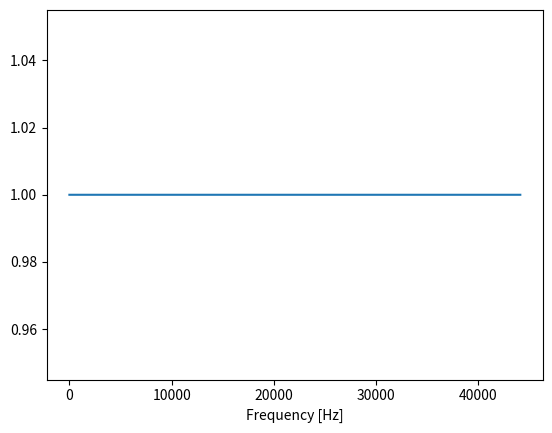

This chart was generated by the following Python code:
import matplotlib.pyplot as plt
import numpy as np

fs = 44100
fft_size = 65536
x = np.zeros((fft_size, 1))
x[1] = 1  # 教科書では2 (MATLAB)
X = np.fft.fft(x, fft_size, axis=0)
w = np.arange(fft_size).reshape(fft_size, 1) * fs / fft_size
phase_delay = -np.unwrap(np.angle(X[:, 0])) / (2 * np.pi * w[:, 0])
plt.plot(w, phase_delay * fs)
plt.xlabel("Frequency [Hz]")
plt.show()
